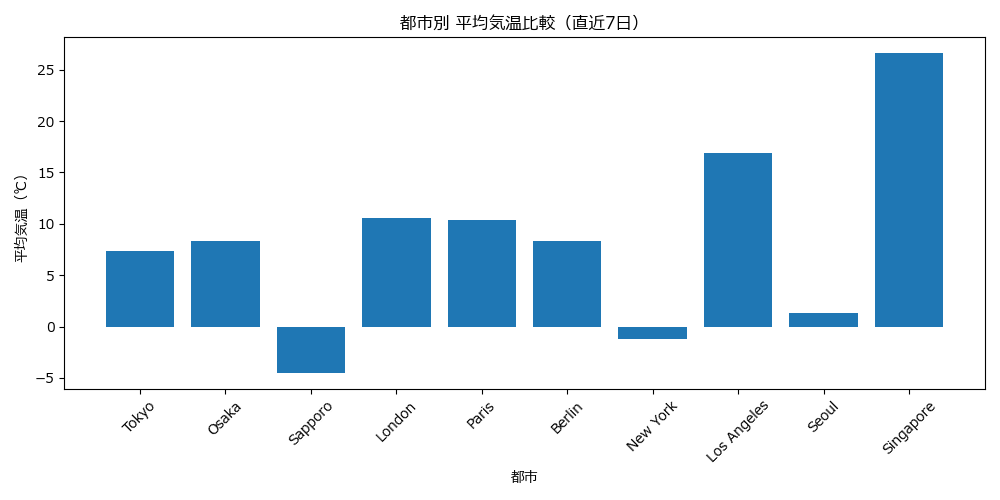

Values plotted in this chart, from the file beside it:
都市, 現在気温（℃）, 直近7日平均気温（℃）
Tokyo, 10.4, 7.4
Osaka, 7.5, 8.3
Sapporo, -0.6, -4.5
London, 10.9, 10.6
Paris, 5.1, 10.4
Berlin, 6.5, 8.3
New York, -6.1, -1.2
Los Angeles, 15.7, 16.9
Seoul, -2.5, 1.3
Singapore, 25.0, 26.6
